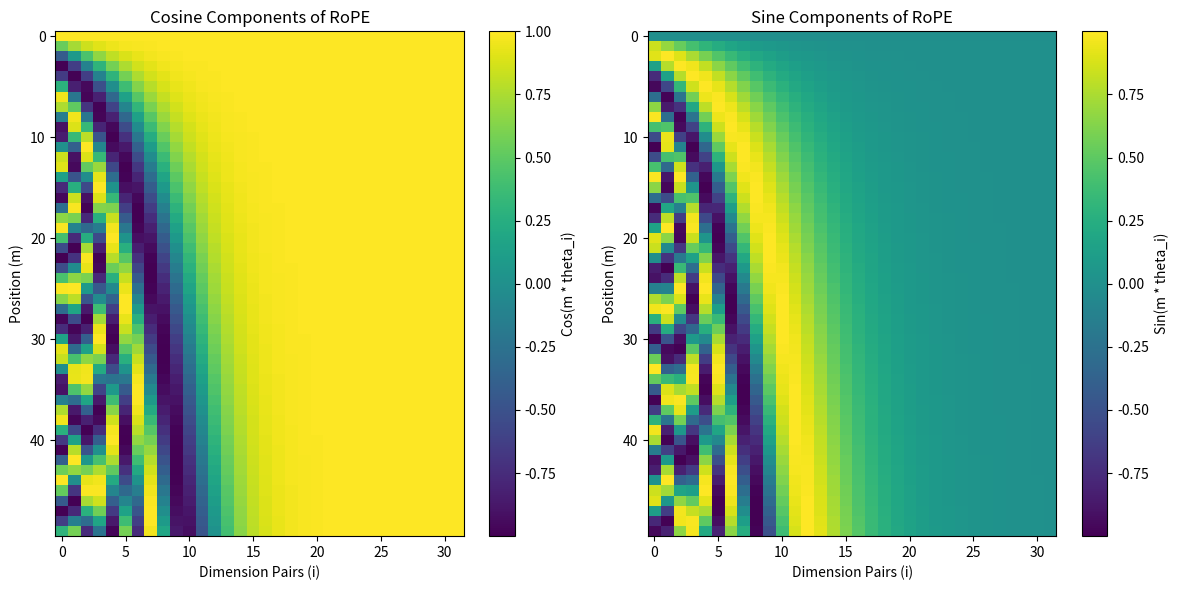
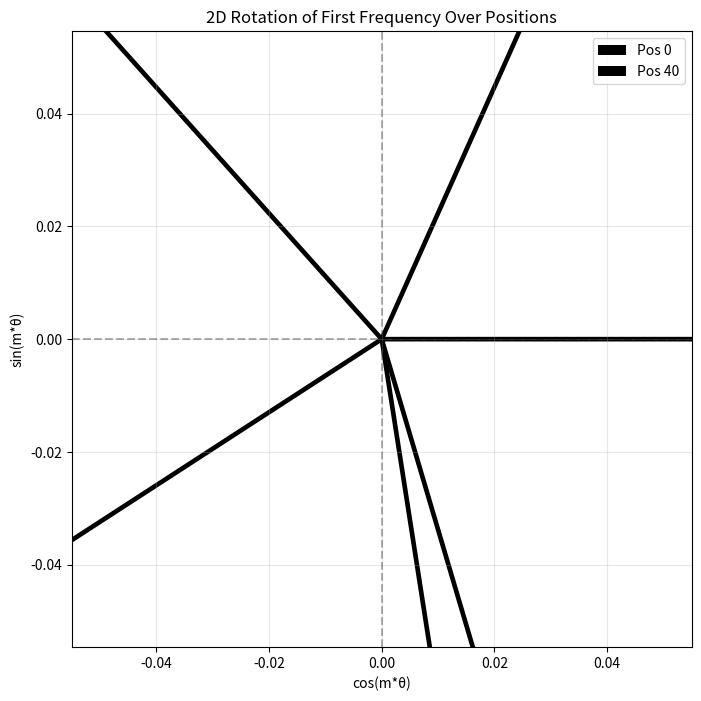

Here is the Python script that generated these plots, in order:
import numpy as np
import matplotlib.pyplot as plt

# Parameters
d = 64          # Embedding dimension (per head, for visualization)
max_pos = 50    # Max sequence length
theta_base = 10000

# Compute frequencies (theta_i)
i = np.arange(0, d // 2)
theta = 1.0 / (theta_base ** (2*i / d))

# Position indices
m = np.arange(max_pos)

# Compute angles for each position and dimension: m * theta_i
angles = np.outer(m, theta)  # shape: (max_pos, d//2)

# Expand to full d dimensions (for sin and cos interleaving)
# Each angle corresponds to a 2D rotation: [cos(angle), sin(angle)]
cos_pos = np.cos(angles)  # shape: (max_pos, d//2)
sin_pos = np.sin(angles)  # shape: (max_pos, d//2)

# Interleave cos and sin to form full rotary matrix (approx)
# This shows how the embedding changes per position
rope_pattern = np.zeros((max_pos, d))
rope_pattern[:, 0::2] = cos_pos
rope_pattern[:, 1::2] = sin_pos

# Plot the cosine and sine components
plt.figure(figsize=(12, 6))
plt.subplot(1, 2, 1)
plt.imshow(cos_pos, aspect='auto', cmap='viridis')
plt.colorbar(label='Cos(m * theta_i)')
plt.xlabel('Dimension Pairs (i)')
plt.ylabel('Position (m)')
plt.title('Cosine Components of RoPE')

plt.subplot(1, 2, 2)
plt.imshow(sin_pos, aspect='auto', cmap='viridis')
plt.colorbar(label='Sin(m * theta_i)')
plt.xlabel('Dimension Pairs (i)')
plt.ylabel('Position (m)')
plt.title('Sine Components of RoPE')

plt.tight_layout()
plt.show()

# Optional: Plot how a single embedding rotates over positions
plt.figure(figsize=(8, 8))
for pos in [0, 5, 10, 20, 30, 40]:
    x = cos_pos[pos, 0]  # First 2D component
    y = sin_pos[pos, 0]
    plt.quiver(0, 0, x, y, angles='xy', scale_units='xy', scale=1, label=f'Pos {pos}' if pos in [0, 40] else "")
plt.xlim(-1.5, 1.5)
plt.ylim(-1.5, 1.5)
plt.axhline(y=0, color='k', linestyle='--', alpha=0.3)
plt.axvline(x=0, color='k', linestyle='--', alpha=0.3)
plt.grid(True, alpha=0.3)
plt.xlabel('cos(m*θ)')
plt.ylabel('sin(m*θ)')
plt.title('2D Rotation of First Frequency Over Positions')
plt.legend()
plt.axis('equal')
plt.show()